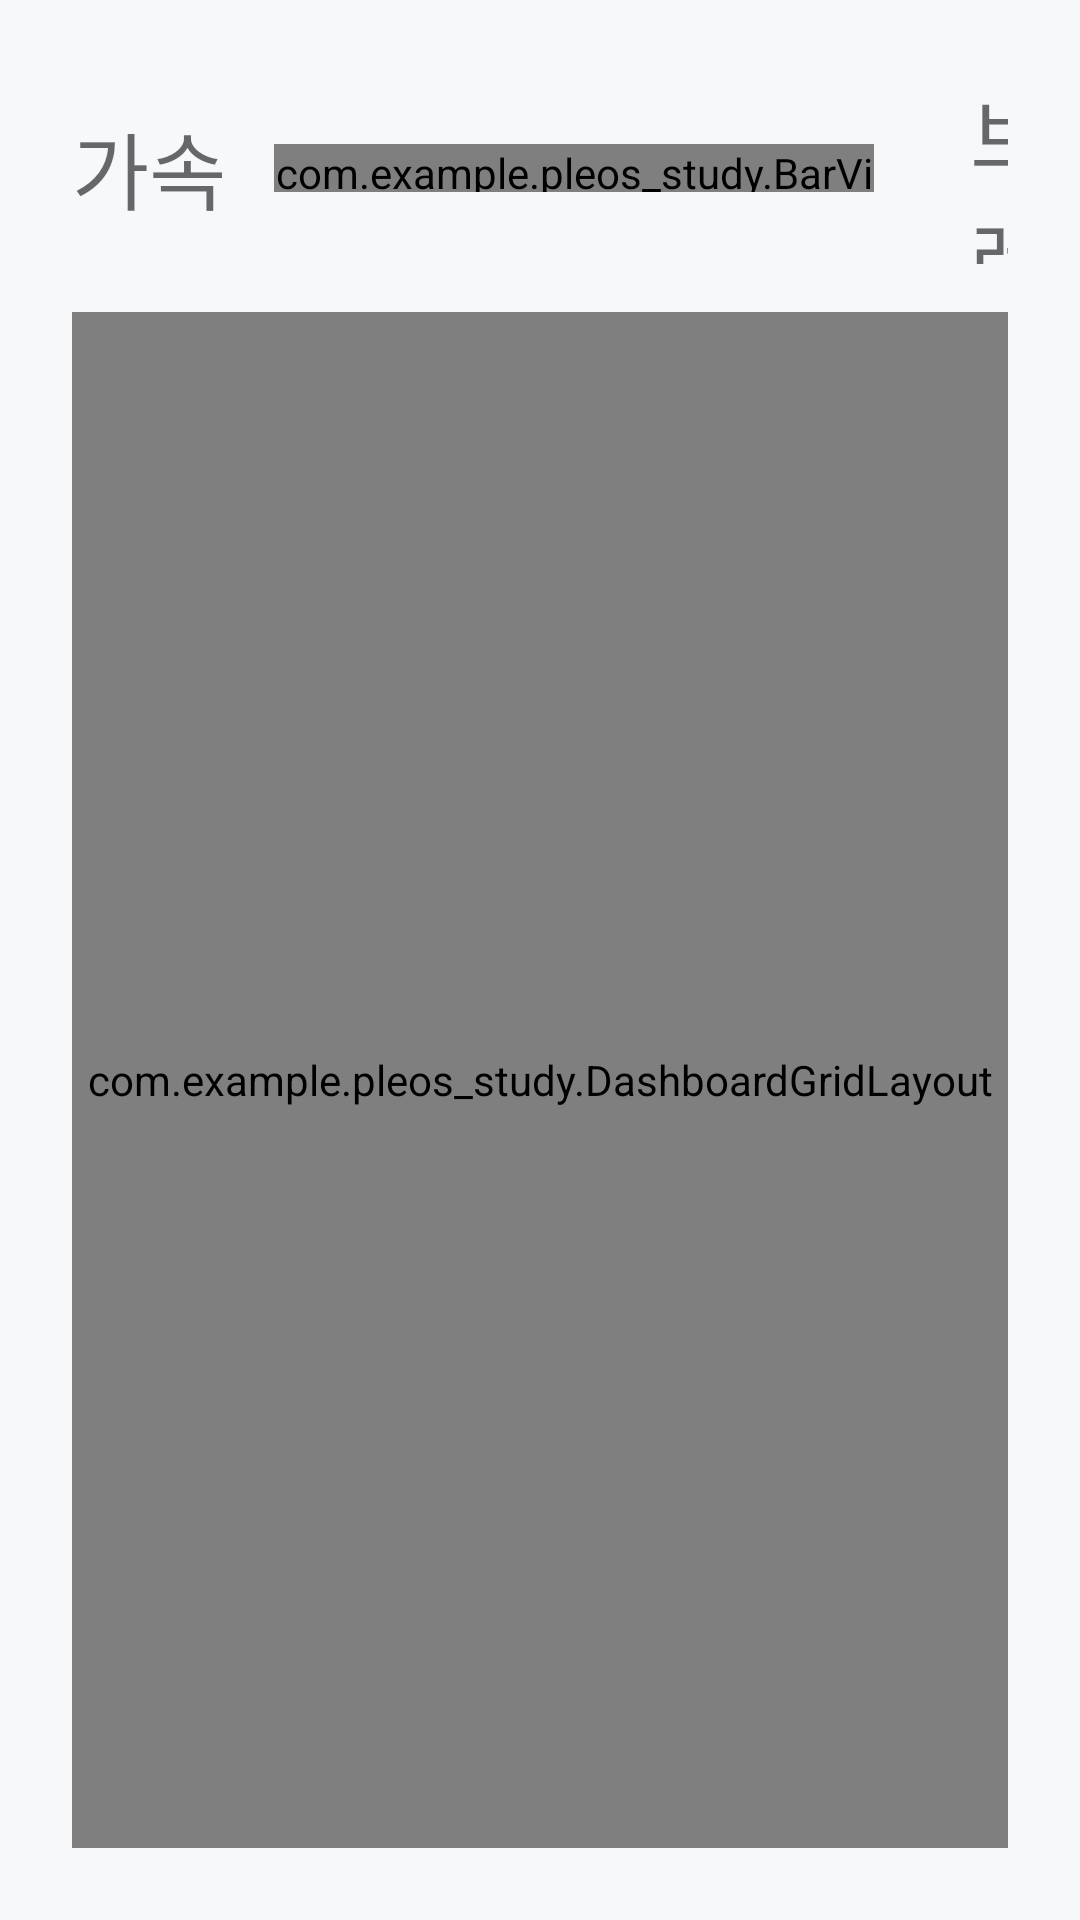

Produce the Android XML layout that renders to this screen, including the resource entries it uses.
<!-- AndroidManifest.xml: application theme Theme.Pleos_study -->
<!-- res/layout/activity_main.xml -->
<?xml version="1.0" encoding="utf-8"?>
<LinearLayout xmlns:android="http://schemas.android.com/apk/res/android"
    android:id="@+id/root"
    android:layout_width="match_parent"
    android:layout_height="match_parent"
    android:background="@color/pleos_bg"
    android:orientation="vertical"
    android:padding="24dp">

    
    <LinearLayout
        android:layout_width="match_parent"
        android:layout_height="@dimen/button_small_height"
        android:gravity="center_vertical"
        android:orientation="horizontal">

        <TextView
            style="@style/PedalLabel"
            android:text="@string/throttle" />

        <com.example.pleos_study.BarView
            android:id="@+id/throttleBar"
            style="@style/PedalBar" />

        <TextView
            style="@style/PedalLabel"
            android:layout_marginStart="32dp"
            android:text="@string/brake" />

        <com.example.pleos_study.BarView
            android:id="@+id/brakeBar"
            style="@style/PedalBar" />

        <Space
            android:layout_width="0dp"
            android:layout_height="0dp"
            android:layout_weight="1" />

        <TextView
            android:id="@+id/sessionText"
            android:layout_width="wrap_content"
            android:layout_height="wrap_content"
            android:maxWidth="720dp"
            android:singleLine="true"
            android:ellipsize="end"
            android:text="@string/session_waiting"
            android:textColor="@color/text_dark_tertiary"
            android:textSize="28sp" />

        <View
            android:id="@+id/statusDot"
            android:layout_width="12dp"
            android:layout_height="12dp"
            android:layout_marginStart="20dp"
            android:background="@drawable/bg_status_dot" />

        <TextView
            android:id="@+id/statusText"
            android:layout_width="wrap_content"
            android:layout_height="wrap_content"
            android:layout_marginStart="8dp"
            android:text="@string/status_waiting"
            android:textColor="@color/text_dark_primary"
            android:textSize="28sp" />

        <TextView
            android:id="@+id/resetLayoutButton"
            style="@style/BarButton"
            android:layout_marginStart="24dp"
            android:drawableStart="@drawable/ic_pleos_refresh"
            android:drawableTint="@color/text_dark_primary"
            android:text="@string/layout_reset"
            android:visibility="gone" />

        <TextView
            android:id="@+id/editLayoutButton"
            style="@style/BarButton"
            android:layout_marginStart="12dp"
            android:text="@string/layout_edit" />
    </LinearLayout>

    
    <com.example.pleos_study.DashboardGridLayout
        android:id="@+id/dashboardGrid"
        android:layout_width="match_parent"
        android:layout_height="0dp"
        android:layout_marginTop="16dp"
        android:layout_weight="1" />
</LinearLayout>
<!-- resources referenced by this layout -->
<resources>
  <color name="pleos_bg">@color/background_primary</color>
  <color name="text_dark_primary">#FF131417</color>
  <color name="text_dark_tertiary">#A3131417</color>
  <dimen name="button_small_height">64dp</dimen>
  <string name="brake">브레이크</string>
  <string name="layout_edit">편집</string>
  <string name="layout_reset">초기화</string>
  <string name="session_waiting">텔레메트리 대기 중</string>
  <string name="status_waiting">연결 대기 중</string>
  <string name="throttle">가속</string>
  <style name="BarButton">
          <item name="android:layout_width">wrap_content</item>
          <item name="android:layout_height">@dimen/button_small_height</item>
          <item name="android:minWidth">100dp</item>
          <item name="android:gravity">center</item>
          <item name="android:paddingHorizontal">24dp</item>
          <item name="android:drawablePadding">12dp</item>
          <item name="android:background">@drawable/bg_button_basic</item>
          <item name="android:textColor">@color/text_dark_primary</item>
          <item name="android:textSize">26sp</item>
          <item name="android:textStyle">bold</item>
          <item name="android:focusable">false</item>
      </style>
  <style name="PedalBar">
          <item name="android:layout_width">200dp</item>
          <item name="android:layout_height">16dp</item>
          <item name="android:layout_marginStart">16dp</item>
      </style>
  <style name="PedalLabel">
          <item name="android:layout_width">wrap_content</item>
          <item name="android:layout_height">wrap_content</item>
          <item name="android:textColor">@color/text_dark_tertiary</item>
          <item name="android:textSize">28sp</item>
      </style>
  <style name="Theme.Pleos_study" parent="Theme.MaterialComponents.Light.NoActionBar">
          <item name="colorPrimary">@color/pleos_text</item>
          <item name="colorPrimaryVariant">@color/pleos_text</item>
          <item name="colorOnPrimary">@color/white</item>
          <item name="colorSecondary">@color/pleos_blue</item>
          <item name="colorSecondaryVariant">@color/pleos_blue</item>
          <item name="colorOnSecondary">@color/white</item>
          <item name="android:windowBackground">@color/pleos_bg</item>
          <item name="android:statusBarColor">@color/pleos_bg</item>
          <item name="android:windowLightStatusBar">true</item>
      </style>
  <color name="background_primary">#FFF7F8FA</color>
  <!-- drawable bg_button_basic (drawable) -->
  <?xml version="1.0" encoding="utf-8"?>
  <selector xmlns:android="http://schemas.android.com/apk/res/android">
      <item android:state_pressed="true">
          <shape android:shape="rectangle">
              <solid android:color="@color/button_basic_pressed" />
              <corners android:radius="@dimen/radius_button_small" />
          </shape>
      </item>
      <item>
          <shape android:shape="rectangle">
              <solid android:color="@color/button_basic_enabled" />
              <corners android:radius="@dimen/radius_button_small" />
          </shape>
      </item>
  </selector>
  <color name="pleos_text">@color/text_dark_primary</color>
  <color name="white">#FFFFFFFF</color>
  <color name="pleos_blue">@color/media_music_primary</color>
  <color name="button_basic_pressed">#1A131417</color>
  <dimen name="radius_button_small">16dp</dimen>
  <color name="button_basic_enabled">#0D131417</color>
  <color name="media_music_primary">#FF4781FF</color>
</resources>
